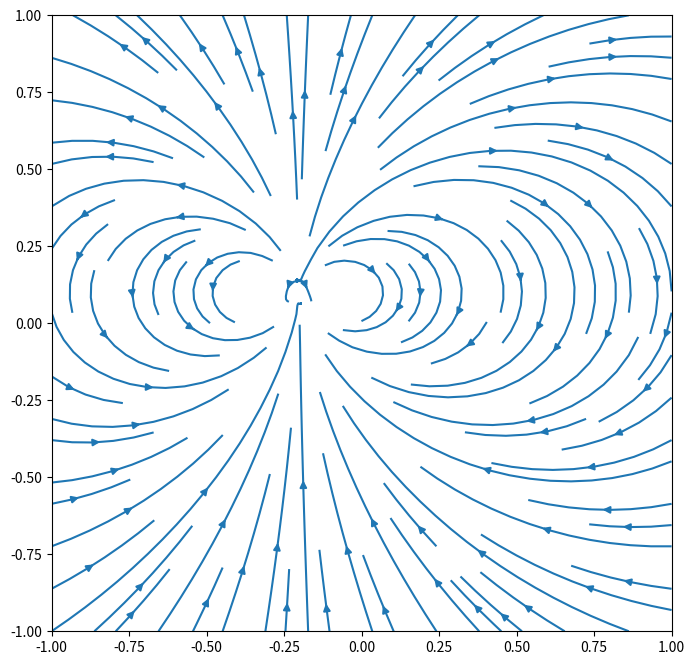

This figure's Python source:
import numpy as np
from matplotlib import pyplot as plt

def dipole(m, r, r0):
    """Calculate a field in point r created by a dipole moment m located in r0.
    Spatial components are the outermost axis of r and returned B.
    """
    # we use np.subtract to allow r and r0 to be a python lists, not only np.array
    R = np.subtract(np.transpose(r), r0).T
    
    # assume that the spatial components of r are the outermost axis
    norm_R = np.sqrt(np.einsum("i...,i...", R, R))
    
    # calculate the dot product only for the outermost axis,
    # that is the spatial components
    m_dot_R = np.tensordot(m, R, axes=1)

    # tensordot with axes=0 does a general outer product - we want no sum
    B = 3 * m_dot_R * R / norm_R**5 - np.tensordot(m, 1 / norm_R**3, axes=0)
    
    # include the physical constant
    B *= 1e-7

    return B

X = np.linspace(-1, 1)
Y = np.linspace(-1, 1)

Bx, By = dipole(m=[0, 0.1], r=np.meshgrid(X, Y), r0=[-0.2,0.1])

plt.figure(figsize=(8, 8))
plt.streamplot(X, Y, Bx, By)
plt.margins(0, 0)
plt.show()
dipole(m=[1, 2, 3], r=[1, 1, 2], r0=[0, 0, 0])